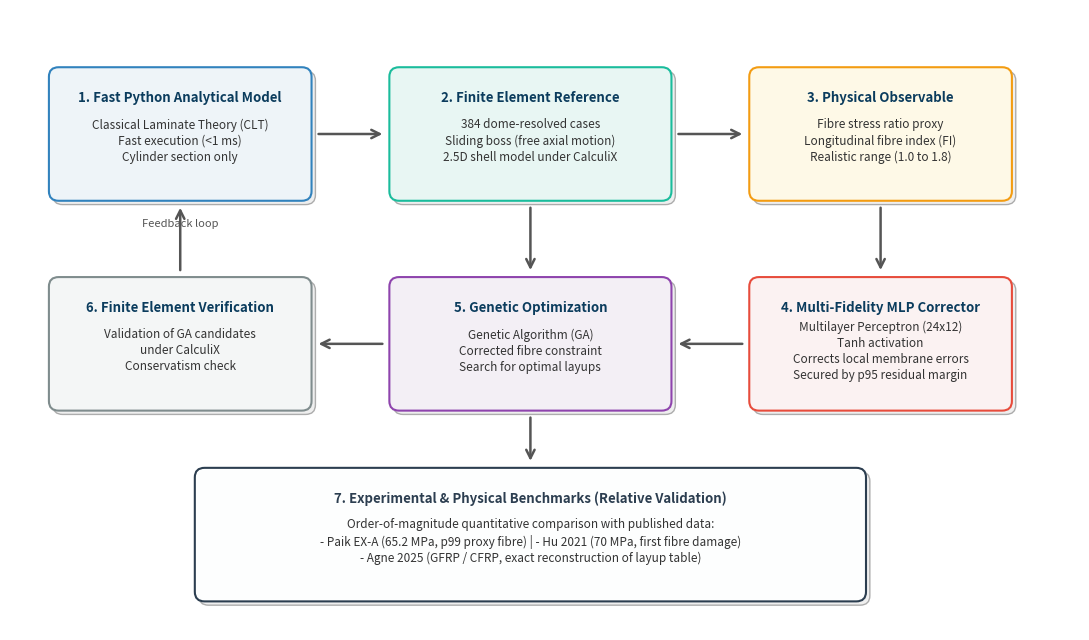

Reproduce this figure in Python. (Note: this script raises an exception after producing the figure.)
import matplotlib.pyplot as plt
import matplotlib.patches as patches

def generate_chart():
    fig, ax = plt.subplots(figsize=(11, 6.5), dpi=300)
    ax.set_xlim(0, 11)
    ax.set_ylim(0, 6.5)
    ax.axis('off')
    
    # Background color of the figure
    fig.patch.set_facecolor('white')

    def draw_box(x, y, w, h, title, text, color='#f0f5fa', edgecolor='#1f77b4', title_color='#0b3c5d'):
        # Shadow
        rect_shadow = patches.FancyBboxPatch((x+0.04, y-0.04), w, h, boxstyle="round,pad=0.1", fc='#cccccc', alpha=0.3)
        ax.add_patch(rect_shadow)
        
        # Main box
        rect = patches.FancyBboxPatch((x, y), w, h, boxstyle="round,pad=0.1", fc=color, ec=edgecolor, lw=1.5)
        ax.add_patch(rect)
        
        # Title text
        ax.text(x + w/2, y + h - 0.15, title, ha='center', va='top', fontsize=9.5, fontweight='bold', color=title_color)
        # Body text
        ax.text(x + w/2, y + (h - 0.25)/2 + 0.05, text, ha='center', va='center', fontsize=8.5, color='#333333', linespacing=1.3)

    # 1. Row 1: Pipeline de Données
    draw_box(0.5, 4.6, 2.5, 1.2, 
             "1. Fast Python Analytical Model", 
             "Classical Laminate Theory (CLT)\nFast execution (<1 ms)\nCylinder section only",
             color='#eef4f8', edgecolor='#3182bd')
             
    draw_box(4.0, 4.6, 2.7, 1.2, 
             "2. Finite Element Reference", 
             "384 dome-resolved cases\nSliding boss (free axial motion)\n2.5D shell model under CalculiX",
             color='#e8f6f3', edgecolor='#1abc9c')
             
    draw_box(7.7, 4.6, 2.5, 1.2, 
             "3. Physical Observable", 
             "Fibre stress ratio proxy\nLongitudinal fibre index (FI)\nRealistic range (1.0 to 1.8)",
             color='#fef9e7', edgecolor='#f39c12')

    # 2. Row 2: Correction & Optimisation
    draw_box(7.7, 2.4, 2.5, 1.2, 
             "4. Multi-Fidelity MLP Corrector", 
             "Multilayer Perceptron (24x12)\nTanh activation\nCorrects local membrane errors\nSecured by p95 residual margin",
             color='#fbf2f2', edgecolor='#e74c3c')
             
    draw_box(4.0, 2.4, 2.7, 1.2, 
             "5. Genetic Optimization", 
             "Genetic Algorithm (GA)\nCorrected fibre constraint\nSearch for optimal layups",
             color='#f3eff5', edgecolor='#8e44ad')
             
    draw_box(0.5, 2.4, 2.5, 1.2, 
             "6. Finite Element Verification", 
             "Validation of GA candidates\nunder CalculiX\nConservatism check",
             color='#f4f6f6', edgecolor='#7f8c8d')

    # 3. Validation / Étude de fond (bottom)
    draw_box(2.0, 0.4, 6.7, 1.2, 
             "7. Experimental & Physical Benchmarks (Relative Validation)", 
             "Order-of-magnitude quantitative comparison with published data:\n- Paik EX-A (65.2 MPa, p99 proxy fibre) | - Hu 2021 (70 MPa, first fibre damage)\n- Agne 2025 (GFRP / CFRP, exact reconstruction of layup table)",
             color='#fdfefe', edgecolor='#2c3e50', title_color='#2c3e50')

    # Helper function for arrows
    def draw_arrow(x1, y1, x2, y2, text=""):
        ax.annotate("", xy=(x2, y2), xytext=(x1, y1),
                    arrowprops=dict(arrowstyle="->", lw=1.8, color='#555555', shrinkA=5, shrinkB=5, mutation_scale=15))
        if text:
            ax.text((x1+x2)/2, (y1+y2)/2 + 0.1, text, ha='center', va='bottom', fontsize=8, color='#555555')

    # Draw Arrows between boxes
    draw_arrow(3.1, 5.2, 3.9, 5.2)  # 1 -> 2
    draw_arrow(6.8, 5.2, 7.6, 5.2)  # 2 -> 3
    draw_arrow(8.95, 4.5, 8.95, 3.7) # 3 -> 4
    draw_arrow(7.6, 3.0, 6.8, 3.0)  # 4 -> 5
    draw_arrow(3.9, 3.0, 3.1, 3.0)  # 5 -> 6
    draw_arrow(1.75, 3.7, 1.75, 4.5, "Feedback loop") # 6 -> 1

    # Connect Validation
    draw_arrow(5.35, 4.5, 5.35, 3.7) # 2 -> 5 (CalculiX is the reference for GA)
    draw_arrow(5.35, 2.3, 5.35, 1.7) # 5 -> 7 (Validation of GA candidates)

    plt.tight_layout()
    plt.savefig('livrables/figures/fig_workflow_en.png', dpi=300, bbox_inches='tight')
    plt.close()
    print("Workflow English figure generated successfully.")

if __name__ == "__main__":
    generate_chart()
